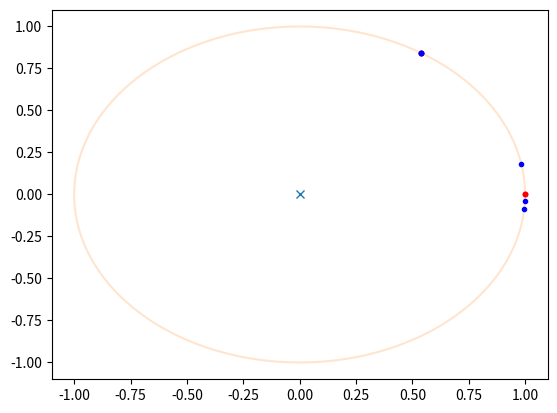

The script that saved this image:
from numpy import cos,sin
from scipy.integrate import odeint
import numpy as np
import matplotlib.pyplot as plt
R=1
l=1
k1 = 1
k2 = 1
g = -9.81
m1 = 1
m2 = 1
d2 = 1
d1 = 1
d3 = 1

def a(theta,x1,phi,x2,z,x3):
    a1 = 0
    a1 -= 2*m2*z*x3*(x1+x2)
    a1 -= m2*R*x3*cos(phi)*x2
    a1 -= m2*R*x3*(2*cos(phi)*x1 + x2*cos(phi))
    a1 -= d1*x1
    a1 += 2*m2*R*z*sin(phi)*x1*x2
    a1 += m2*R*z*sin(phi)*(x2**2)
    a1 += m2*g*R*sin(theta)
    a1 += m2*g*z*sin(theta+phi)
    return a1

def b(theta,x1,phi,x2,z,x3):
    b1 = 0
    b1 -= 2*m2*z*x3*(x1+x2)
    b1 -= m2*R*x1*(x3*cos(phi)-z*sin(phi)*x2)
    b1 += m2*g*z*sin(theta+phi)
    b1 += m2*R*x3*x1*cos(phi)
    b1 -= m2*R*x1*z*(x1+x2)*sin(phi)
    b1 -= d2*x2 
    return b1

def c(theta,x1,phi,x2,z,x3):
    c1 = 0
    c1 -= R*x1*cos(phi)*x2
    c1 += m2*z*(x1*x2)**2
    c1 += m2*R*x1*(x1+x2)*cos(phi)
    c1 -= m2*g*cos(theta + phi)
    c1 -= d3*x3
    return c1


alfa = lambda z : (m1+m2-1)*((m2*R*z)**2)

def A(theta,x1,phi,x2,z,x3):
    A1 = (m2*z)**2
    A1 -= ((m2*z)**2 + (m2**2)*R*z*cos(phi))*b(theta,x1,phi,x2,z,x3)
    A1 -= ((m2*z)**2)*R*sin(phi)*c(theta,x1,phi,x2,z,x3)

    A2 = -( (m2*z)**2 + (m2**2)*R*z*cos(phi))*a(theta,x1,phi,x2,z,x3)
    A2 += (m1*m2*(R**2) + ((m2*R)**2) + ((m2*z)**2) + 2*(m2**2)*R*z*cos(phi) - ((m2*R*sin(phi))**2))*b(theta,x1,phi,x2,z,x3)
    A2 += (((m2*R)**2)*sin(phi) + ((m2*R)**2)*z *sin(phi)*cos(phi))*c(theta,x1,phi,x2,z,x3)

    A3 = -((m2*z)**2)*R*sin(phi)*a(theta,x1,phi,x2,z,x3)
    A3 += (((m2*z)**2)*R*sin(phi) + m2*(R**2)*z*sin(phi)*cos(phi))*b(theta,x1,phi,x2,z,x3)
    A3 += (m1*m2*((R*z)**2) + (m2*R*z)**2 - (m2*R*z*cos(phi))**2)*c(theta,x1,phi,x2,z,x3)

    alfa1 = 1/alfa(z)
    return alfa1*A1 ,alfa1*A2,alfa1*A3

def model(y,t):
    theta,x1,phi,x2,z,x3 = y
    dtheta = x1
    dphi = x2
    dz = x3
    matriz = A(theta,x1,phi,x2,z,x3)
    dx1 = matriz[0]
    dx2 = matriz[1]
    dx3 = matriz[2]
    return dtheta,dx1,dphi,dx2,dz,dx3

y0 = [1,0,1,0,1,0]
t = np.linspace(0,10,2000)
y = odeint(model,y0,t)
print(y)

theta = y[0]
phi = y[2]
def circle(l):
    s = np.linspace(0,2*np.pi,1000)
    return [l*cos(s),l*sin(s)]

x1,y1 = circle(1)
plt.plot(0,0,'x')
plt.plot(x1,y1,alpha = 0.2)
plt.plot(cos(theta),sin(theta),'.r')
plt.plot(cos(phi),sin(phi),'.b')
plt.show() 



    
